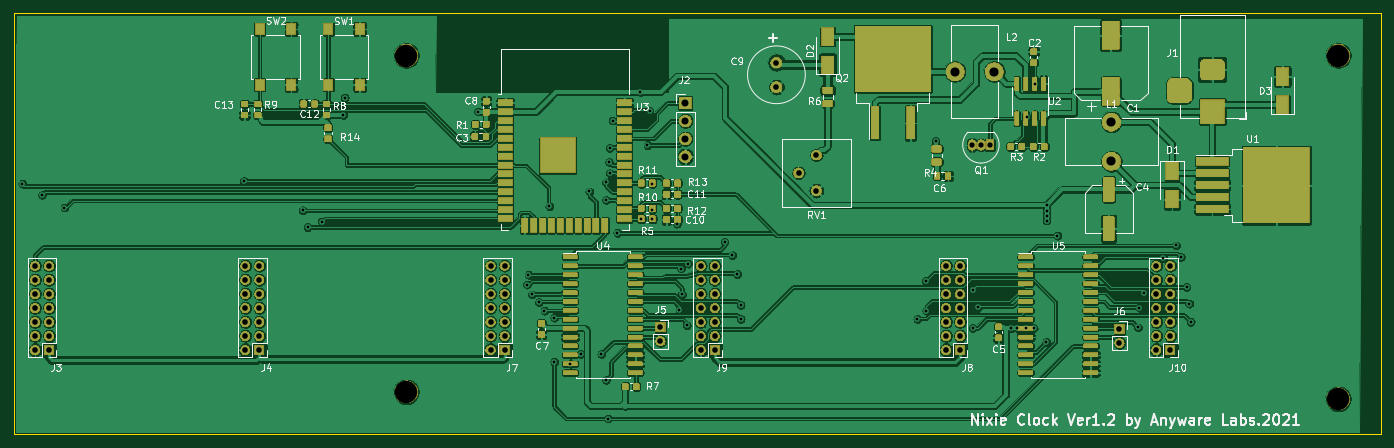
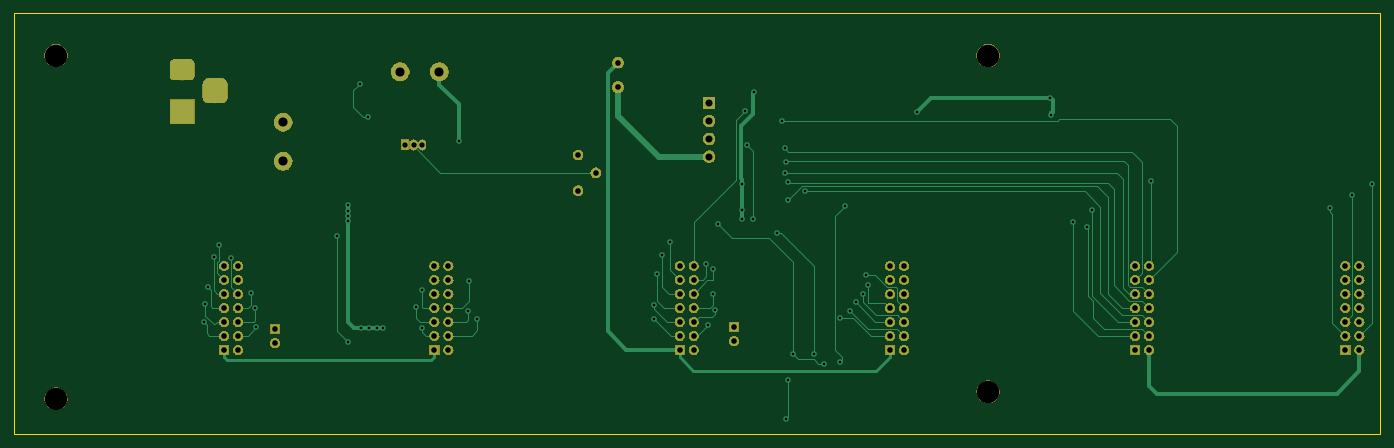
Circuit board: 10 layer files. Board 195.0 x 60.0 mm.
- bottom_copper: ESP32-Clock-B_Cu.gbr (22335 bytes)
- bottom_mask: ESP32-Clock-B_Mask.gbr (124727 bytes)
- paste: ESP32-Clock-B_Paste.gbr (497 bytes)
- outline: ESP32-Clock-Edge_Cuts.gbr (688 bytes)
- top_copper: ESP32-Clock-F_Cu.gbr (829850 bytes)
- top_mask: ESP32-Clock-F_Mask.gbr (251441 bytes)
- paste: ESP32-Clock-F_Paste.gbr (217814 bytes)
- top_silk: ESP32-Clock-F_SilkS.gbr (56550 bytes)
- drill: ESP32-Clock-NPTH.drl (364 bytes)
- drill: ESP32-Clock-PTH.drl (3412 bytes)

=== bottom_copper: ESP32-Clock-B_Cu.gbr (22335 bytes, source omitted) ===
=== bottom_mask: ESP32-Clock-B_Mask.gbr (124727 bytes, source omitted) ===
=== paste: ESP32-Clock-B_Paste.gbr ===
G04 #@! TF.GenerationSoftware,KiCad,Pcbnew,(5.1.2-1)-1*
G04 #@! TF.CreationDate,2021-04-25T16:26:51+08:00*
G04 #@! TF.ProjectId,ESP32-Clock,45535033-322d-4436-9c6f-636b2e6b6963,rev?*
G04 #@! TF.SameCoordinates,Original*
G04 #@! TF.FileFunction,Paste,Bot*
G04 #@! TF.FilePolarity,Positive*
%FSLAX46Y46*%
G04 Gerber Fmt 4.6, Leading zero omitted, Abs format (unit mm)*
G04 Created by KiCad (PCBNEW (5.1.2-1)-1) date 2021-04-25 16:26:51*
%MOMM*%
%LPD*%
G04 APERTURE LIST*
G04 APERTURE END LIST*
M02*

=== outline: ESP32-Clock-Edge_Cuts.gbr ===
G04 #@! TF.GenerationSoftware,KiCad,Pcbnew,(5.1.2-1)-1*
G04 #@! TF.CreationDate,2021-04-25T16:26:51+08:00*
G04 #@! TF.ProjectId,ESP32-Clock,45535033-322d-4436-9c6f-636b2e6b6963,rev?*
G04 #@! TF.SameCoordinates,Original*
G04 #@! TF.FileFunction,Profile,NP*
%FSLAX46Y46*%
G04 Gerber Fmt 4.6, Leading zero omitted, Abs format (unit mm)*
G04 Created by KiCad (PCBNEW (5.1.2-1)-1) date 2021-04-25 16:26:51*
%MOMM*%
%LPD*%
G04 APERTURE LIST*
%ADD10C,0.050000*%
G04 APERTURE END LIST*
D10*
X50000000Y-86000000D02*
X50000000Y-146000000D01*
X50000000Y-86000000D02*
X245000000Y-86000000D01*
X245000000Y-146000000D02*
X245000000Y-86000000D01*
X50000000Y-146000000D02*
X245000000Y-146000000D01*
M02*

=== top_copper: ESP32-Clock-F_Cu.gbr (829850 bytes, source omitted) ===
=== top_mask: ESP32-Clock-F_Mask.gbr (251441 bytes, source omitted) ===
=== paste: ESP32-Clock-F_Paste.gbr (217814 bytes, source omitted) ===
=== top_silk: ESP32-Clock-F_SilkS.gbr (56550 bytes, source omitted) ===
=== drill: ESP32-Clock-NPTH.drl ===
M48
; DRILL file {KiCad (5.1.2-1)-1} date Sunday, 25 April 2021 at 16:26:40
; FORMAT={-:-/ absolute / inch / decimal}
; #@! TF.CreationDate,2021-04-25T16:26:40+08:00
; #@! TF.GenerationSoftware,Kicad,Pcbnew,(5.1.2-1)-1
; #@! TF.FileFunction,NonPlated,1,2,NPTH
FMAT,2
INCH
T1C0.1260
%
G90
G05
T1
X9.4094Y-3.622
X4.1732Y-3.622
X4.1732Y-5.5118
X9.4094Y-5.5512
T0
M30

=== drill: ESP32-Clock-PTH.drl ===
M48
; DRILL file {KiCad (5.1.2-1)-1} date Sunday, 25 April 2021 at 16:26:40
; FORMAT={-:-/ absolute / inch / decimal}
; #@! TF.CreationDate,2021-04-25T16:26:40+08:00
; #@! TF.GenerationSoftware,Kicad,Pcbnew,(5.1.2-1)-1
; #@! TF.FileFunction,Plated,1,2,PTH
FMAT,2
INCH
T1C0.0157
T2C0.0295
T3C0.0315
T4C0.0394
T5C0.0512
%
G90
G05
T1
X2.0157Y-4.3425
X2.126Y-4.4055
X2.252Y-4.4764
X3.2598Y-4.3268
X3.5906Y-4.4921
X3.6181Y-4.5866
X3.6969Y-4.5551
X3.8189Y-3.9567
X3.8268Y-3.8583
X4.5748Y-3.937
X4.8504Y-4.9094
X4.8589Y-4.8537
X4.878Y-4.9646
X4.9173Y-5.0079
X4.9488Y-5.0551
X4.9764Y-4.4685
X5.0039Y-5.0945
X5.0039Y-5.3425
X5.0925Y-5.3537
X5.1513Y-5.2993
X5.2008Y-4.3858
X5.2677Y-5.2992
X5.2953Y-4.3346
X5.2953Y-4.4331
X5.2953Y-5.4449
X5.3071Y-5.6614
X5.311Y-4.2205
X5.315Y-4.1417
X5.315Y-4.2835
X5.3313Y-3.9876
X5.3583Y-4.6181
X5.4882Y-3.8268
X5.4931Y-4.5394
X5.5276Y-4.126
X5.5394Y-3.9331
X5.5551Y-4.3425
X5.5551Y-4.4882
X5.5551Y-4.5394
X5.6929Y-4.5669
X5.7071Y-5.0493
X5.7165Y-4.8189
X5.7205Y-4.9646
X5.748Y-5.1378
X5.7559Y-4.7913
X5.9055Y-4.8819
X5.9606Y-4.6693
X6.0039Y-4.7441
X6.0315Y-4.8504
X6.0512Y-5.0236
X6.0512Y-5.1024
X6.3764Y-4.2811
X7.0433Y-5.1024
X7.0906Y-4.8898
X7.0945Y-5.0551
X7.1457Y-4.1024
X7.3543Y-4.937
X7.3543Y-5.1535
X7.3858Y-5.0354
X7.5711Y-5.1537
X7.6061Y-5.1537
X7.6516Y-5.1537
X7.6575Y-3.9665
X7.6969Y-5.1535
X7.7022Y-3.7805
X7.7677Y-5.2323
X7.7697Y-4.4626
X7.7697Y-4.4941
X7.7697Y-4.5217
X7.7697Y-4.5492
X7.8307Y-4.6339
X8.2835Y-5.1496
X8.2913Y-5.0378
X8.315Y-4.9567
X8.4252Y-4.7618
X8.4961Y-4.689
X8.5236Y-4.7539
X8.5561Y-4.9222
X8.5709Y-5.0157
X8.5787Y-5.1181
T2
X7.3508Y-4.124
X7.4008Y-4.124
X7.4508Y-4.124
T3
X2.0866Y-4.8031
X2.0866Y-4.8819
X2.0866Y-4.9606
X2.0866Y-5.0394
X2.0866Y-5.1181
X2.0866Y-5.1969
X2.0866Y-5.2756
X2.1654Y-4.8031
X2.1654Y-4.8819
X2.1654Y-4.9606
X2.1654Y-5.0394
X2.1654Y-5.1181
X2.1654Y-5.1969
X2.1654Y-5.2756
X7.2047Y-4.8031
X7.2047Y-4.8819
X7.2047Y-4.9606
X7.2047Y-5.0394
X7.2047Y-5.1181
X7.2047Y-5.1969
X7.2047Y-5.2756
X7.2835Y-4.8031
X7.2835Y-4.8819
X7.2835Y-4.9606
X7.2835Y-5.0394
X7.2835Y-5.1181
X7.2835Y-5.1969
X7.2835Y-5.2756
X8.1791Y-5.1575
X8.1791Y-5.2362
X6.252Y-3.6614
X6.252Y-3.7992
X5.8268Y-4.8031
X5.8268Y-4.8819
X5.8268Y-4.9606
X5.8268Y-5.0394
X5.8268Y-5.1181
X5.8268Y-5.1969
X5.8268Y-5.2756
X5.9055Y-4.8031
X5.9055Y-4.8819
X5.9055Y-4.9606
X5.9055Y-5.0394
X5.9055Y-5.1181
X5.9055Y-5.1969
X5.9055Y-5.2756
X6.3764Y-4.2811
X6.4764Y-4.1811
X6.4764Y-4.3811
X5.6004Y-5.1476
X5.6004Y-5.2264
X3.2677Y-4.8031
X3.2677Y-4.8819
X3.2677Y-4.9606
X3.2677Y-5.0394
X3.2677Y-5.1181
X3.2677Y-5.1969
X3.2677Y-5.2756
X3.3465Y-4.8031
X3.3465Y-4.8819
X3.3465Y-4.9606
X3.3465Y-5.0394
X3.3465Y-5.1181
X3.3465Y-5.1969
X3.3465Y-5.2756
X4.6457Y-4.8031
X4.6457Y-4.8819
X4.6457Y-4.9606
X4.6457Y-5.0394
X4.6457Y-5.1181
X4.6457Y-5.1969
X4.6457Y-5.2756
X4.7244Y-4.8031
X4.7244Y-4.8819
X4.7244Y-4.9606
X4.7244Y-5.0394
X4.7244Y-5.1181
X4.7244Y-5.1969
X4.7244Y-5.2756
X8.3858Y-4.8031
X8.3858Y-4.8819
X8.3858Y-4.9606
X8.3858Y-5.0394
X8.3858Y-5.1181
X8.3858Y-5.1969
X8.3858Y-5.2756
X8.4646Y-4.8031
X8.4646Y-4.8819
X8.4646Y-4.9606
X8.4646Y-5.0394
X8.4646Y-5.1181
X8.4646Y-5.1969
X8.4646Y-5.2756
T4
X5.7402Y-3.8898
X5.7402Y-3.9898
X5.7402Y-4.0898
X5.7402Y-4.1898
T5
X7.2559Y-3.7126
X7.4764Y-3.7126
X8.1339Y-3.9961
X8.1339Y-4.2165
T4
G00X8.5157Y-3.7795
M15
G01X8.5157Y-3.8583
M16
G05
G00X8.7402Y-3.7008
M15
G01X8.6614Y-3.7008
M16
G05
G00X8.7402Y-3.937
M15
G01X8.6614Y-3.937
M16
G05
T0
M30

